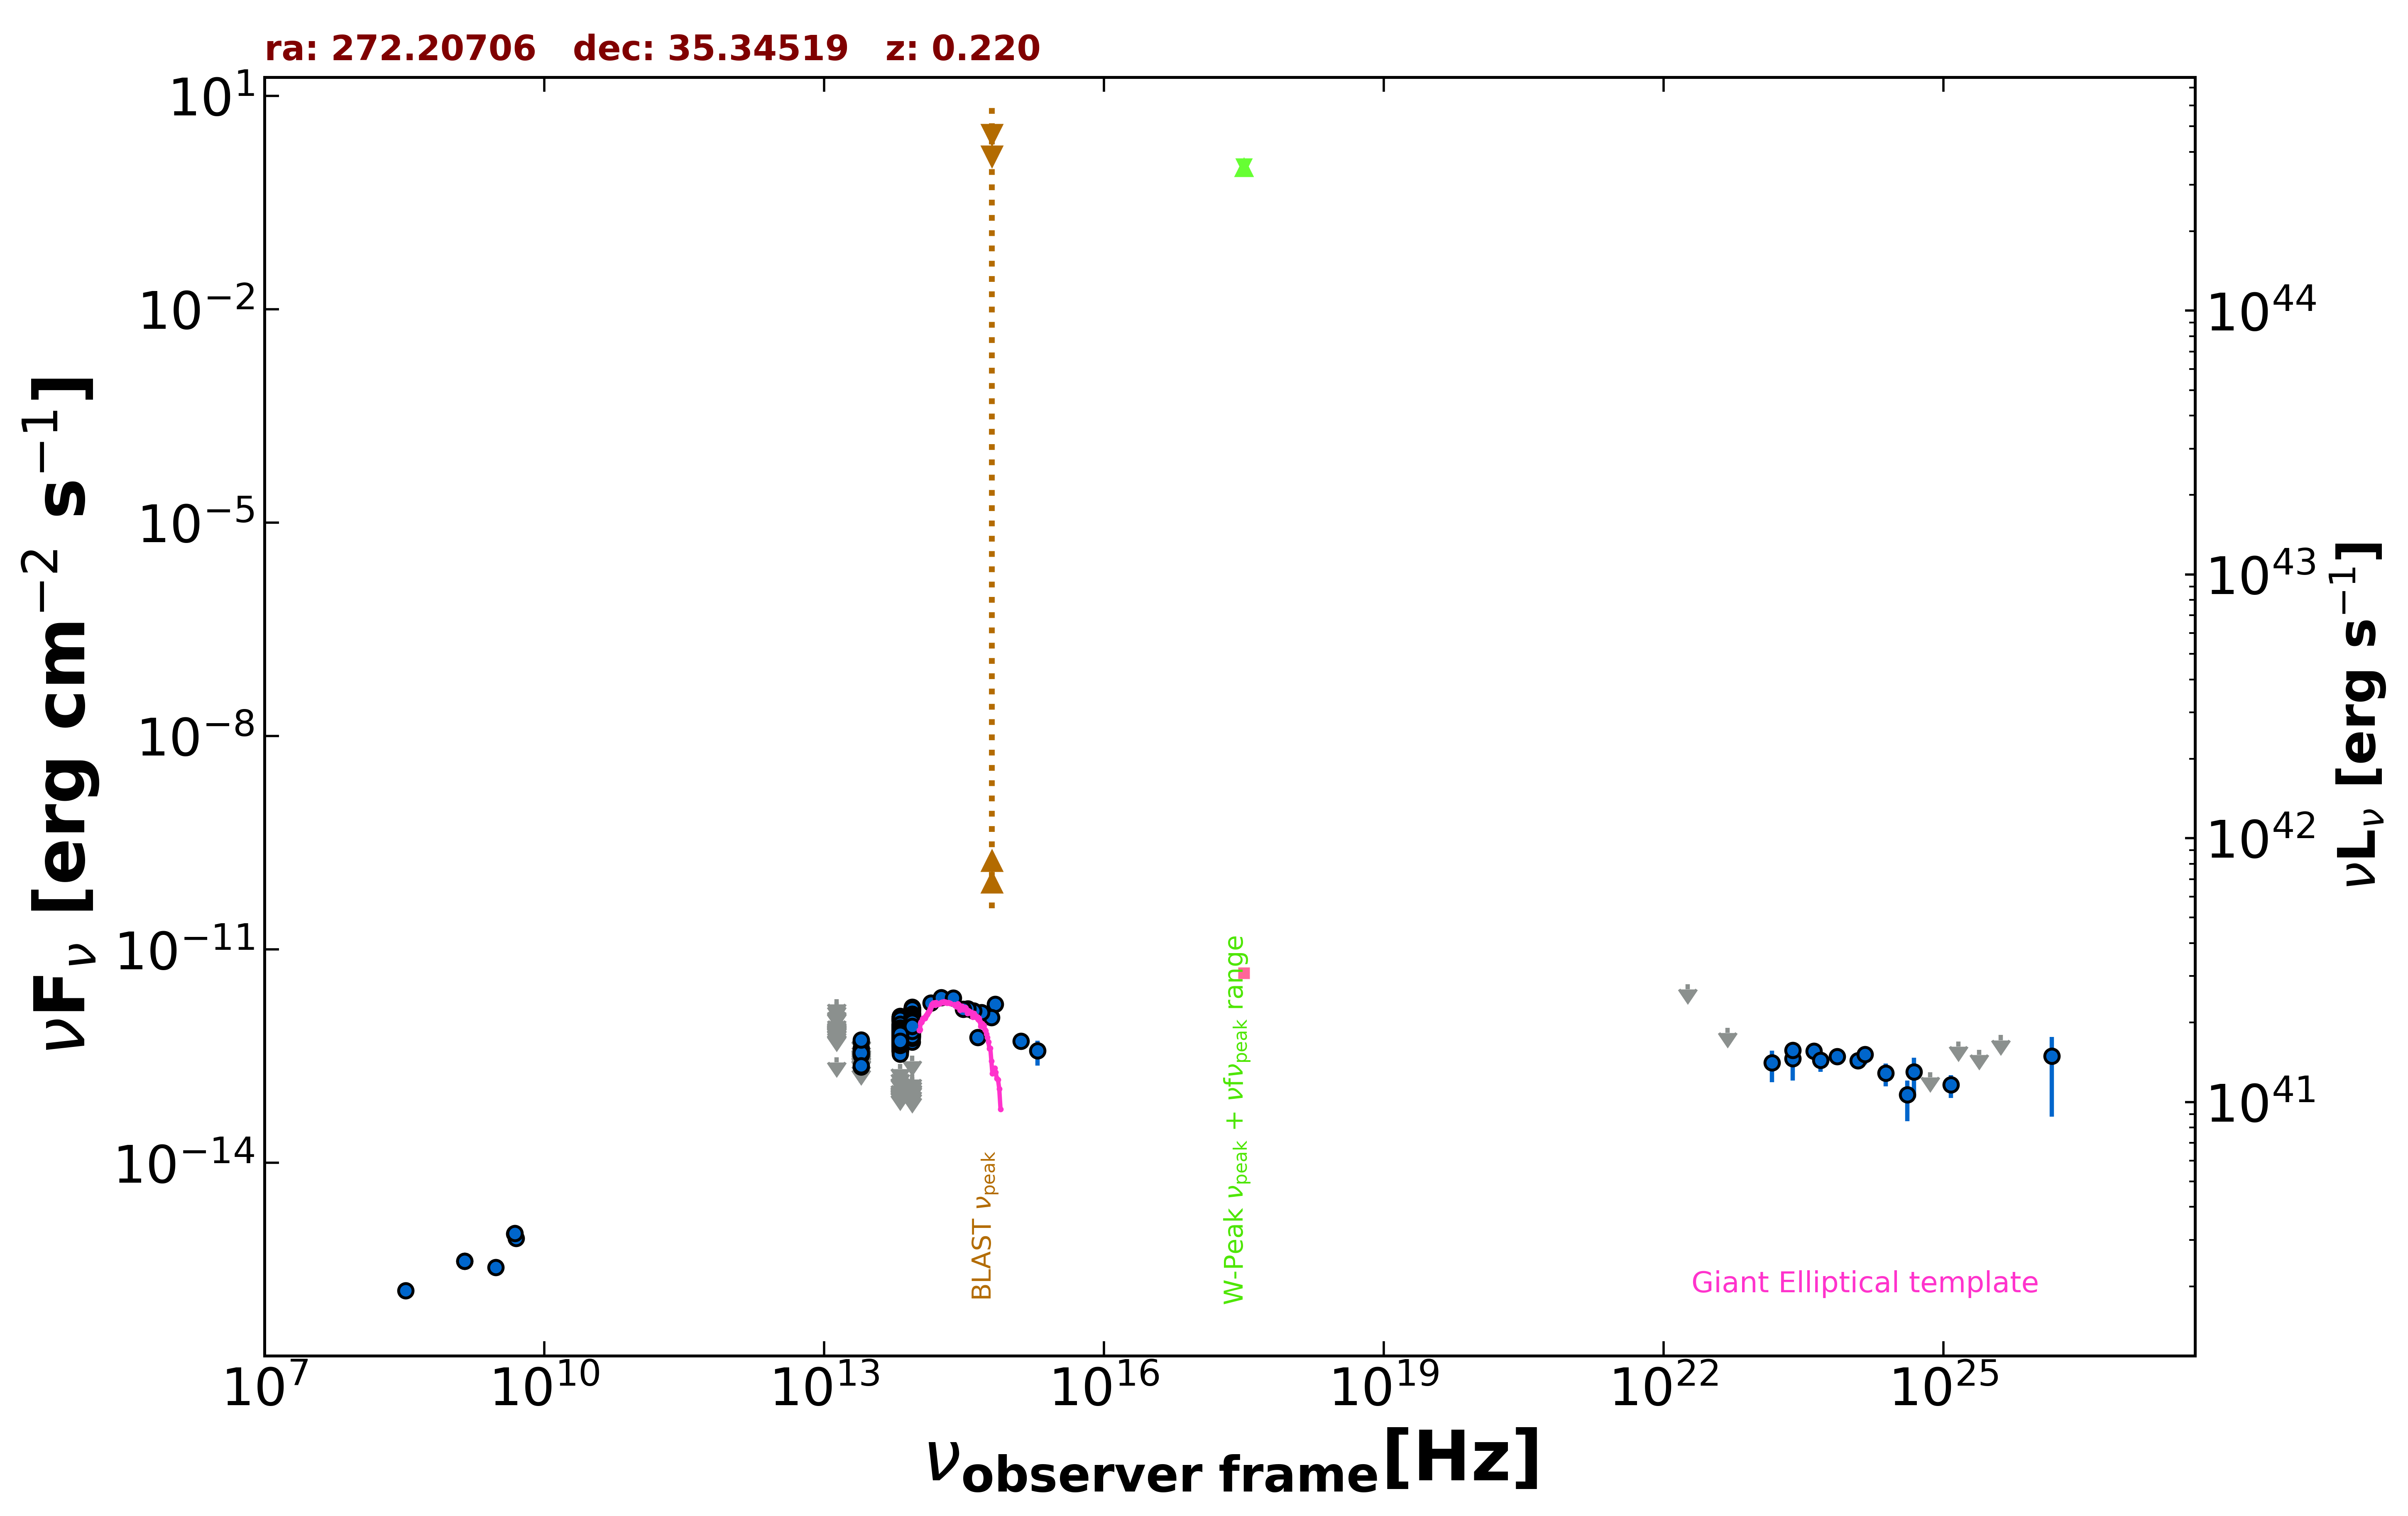

Values plotted in this chart, from the file beside it:
freq., flux, err_flux, MJD_start, MJD_end, flag, catalog, reference
1.400e+09, 4.158e-16, 1.820e-17, 55000, 55000, , NVSS, Condon et al. 1998  AJ  115  1693
3.000e+09, 3.395e-16, 7.200e-18, 55000, 55000, , VLASSQL, Gordon et al. 2021  ApJS  255  30
4.800e+09, 1.008e-15, 1.920e-16, 55000, 55000, , GB6, Gregory et al. 1996  ApJS  103  427
1.389e+14, 1.776e-12, 1.110e-13, 55000, 55000, , 2MASS, Skrutskie et al. 2006  AJ  131  1163
1.804e+14, 2.111e-12, 1.615e-13, 55000, 55000, , 2MASS, Skrutskie et al. 2006  AJ  131  1163
2.427e+14, 2.079e-12, 1.245e-13, 55000, 55000, , 2MASS, Skrutskie et al. 2006  AJ  131  1163
8.817e+13, 9.859e-13, 3.250e-15, 55000, 55000, , UNWISE, Schlafly et al. 2019  ApJS  240  30
6.517e+13, 6.932e-13, 3.800e-15, 55000, 55000, , UNWISE, Schlafly et al. 2019  ApJS  240  30
8.817e+13, 9.873e-13, 2.165e-14, 55000, 55000, , WISE, Wright et al. 2010  AJ  140  1868
6.517e+13, 6.372e-13, 1.585e-14, 55000, 55000, , WISE, Wright et al. 2010  AJ  140  1868
2.498e+13, 2.232e-13, 2.925e-14, 55000, 55000, , WISE, Wright et al. 2010  AJ  140  1868
1.363e+13, 3.039e-13, 0.000e+00, 55000, 55000, UL, WISE, Wright et al. 2010  AJ  140  1868
8.817e+13, 1.079e-12, 3.600e-14, 56924, 56924, , NEOWISE, Mainzer et al. 2014  ApJ  792  30
6.517e+13, 7.097e-13, 4.970e-14, 56924, 56924, , NEOWISE, Mainzer et al. 2014  ApJ  792  30
8.817e+13, 9.946e-13, 3.760e-14, 56923, 56923, , NEOWISE, Mainzer et al. 2014  ApJ  792  30
6.517e+13, 7.084e-13, 6.340e-14, 56923, 56923, , NEOWISE, Mainzer et al. 2014  ApJ  792  30
8.817e+13, 1.056e-12, 4.300e-14, 56923, 56923, , NEOWISE, Mainzer et al. 2014  ApJ  792  30
6.517e+13, 5.914e-13, 4.470e-14, 56923, 56923, , NEOWISE, Mainzer et al. 2014  ApJ  792  30
8.817e+13, 8.832e-13, 3.415e-14, 56923, 56923, , NEOWISE, Mainzer et al. 2014  ApJ  792  30
6.517e+13, 6.796e-13, 4.200e-14, 56923, 56923, , NEOWISE, Mainzer et al. 2014  ApJ  792  30
8.817e+13, 9.640e-13, 3.545e-14, 56923, 56923, , NEOWISE, Mainzer et al. 2014  ApJ  792  30
6.517e+13, 6.158e-13, 3.745e-14, 56923, 56923, , NEOWISE, Mainzer et al. 2014  ApJ  792  30
8.817e+13, 1.048e-12, 4.100e-14, 56924, 56924, , NEOWISE, Mainzer et al. 2014  ApJ  792  30
6.517e+13, 5.806e-13, 4.335e-14, 56924, 56924, , NEOWISE, Mainzer et al. 2014  ApJ  792  30
8.817e+13, 8.481e-13, 3.360e-14, 56924, 56924, , NEOWISE, Mainzer et al. 2014  ApJ  792  30
6.517e+13, 5.715e-13, 4.850e-14, 56924, 56924, , NEOWISE, Mainzer et al. 2014  ApJ  792  30
8.817e+13, 1.033e-12, 3.920e-14, 56923, 56923, , NEOWISE, Mainzer et al. 2014  ApJ  792  30
6.517e+13, 6.647e-13, 4.905e-14, 56923, 56923, , NEOWISE, Mainzer et al. 2014  ApJ  792  30
8.817e+13, 1.086e-12, 3.900e-14, 56923, 56923, , NEOWISE, Mainzer et al. 2014  ApJ  792  30
6.517e+13, 7.625e-13, 4.075e-14, 56923, 56923, , NEOWISE, Mainzer et al. 2014  ApJ  792  30
8.817e+13, 1.013e-12, 4.200e-14, 56923, 56923, , NEOWISE, Mainzer et al. 2014  ApJ  792  30
6.517e+13, 6.478e-13, 4.240e-14, 56923, 56923, , NEOWISE, Mainzer et al. 2014  ApJ  792  30
8.817e+13, 9.542e-13, 4.220e-14, 56924, 56924, , NEOWISE, Mainzer et al. 2014  ApJ  792  30
6.517e+13, 6.460e-13, 4.585e-14, 56924, 56924, , NEOWISE, Mainzer et al. 2014  ApJ  792  30
8.817e+13, 1.067e-12, 3.950e-14, 56924, 56924, , NEOWISE, Mainzer et al. 2014  ApJ  792  30
6.517e+13, 7.255e-13, 4.680e-14, 56924, 56924, , NEOWISE, Mainzer et al. 2014  ApJ  792  30
8.817e+13, 1.065e-12, 4.250e-14, 56924, 56924, , NEOWISE, Mainzer et al. 2014  ApJ  792  30
6.517e+13, 7.289e-13, 4.835e-14, 56924, 56924, , NEOWISE, Mainzer et al. 2014  ApJ  792  30
8.817e+13, 9.765e-13, 3.500e-14, 56924, 56924, , NEOWISE, Mainzer et al. 2014  ApJ  792  30
6.517e+13, 6.641e-13, 4.225e-14, 56924, 56924, , NEOWISE, Mainzer et al. 2014  ApJ  792  30
8.817e+13, 9.992e-13, 3.695e-14, 56924, 56924, , NEOWISE, Mainzer et al. 2014  ApJ  792  30
6.517e+13, 6.802e-13, 3.760e-14, 56924, 56924, , NEOWISE, Mainzer et al. 2014  ApJ  792  30
8.817e+13, 9.711e-13, 4.850e-14, 56923, 56923, , NEOWISE, Mainzer et al. 2014  ApJ  792  30
6.517e+13, 7.349e-13, 4.470e-14, 56923, 56923, , NEOWISE, Mainzer et al. 2014  ApJ  792  30
8.817e+13, 9.248e-13, 3.580e-14, 56924, 56924, , NEOWISE, Mainzer et al. 2014  ApJ  792  30
6.517e+13, 6.647e-13, 3.800e-14, 56924, 56924, , NEOWISE, Mainzer et al. 2014  ApJ  792  30
8.817e+13, 1.038e-12, 3.850e-14, 56923, 56923, , NEOWISE, Mainzer et al. 2014  ApJ  792  30
6.517e+13, 6.307e-13, 4.475e-14, 56923, 56923, , NEOWISE, Mainzer et al. 2014  ApJ  792  30
8.817e+13, 1.035e-12, 4.405e-14, 56924, 56924, , NEOWISE, Mainzer et al. 2014  ApJ  792  30
6.517e+13, 6.684e-13, 3.820e-14, 56924, 56924, , NEOWISE, Mainzer et al. 2014  ApJ  792  30
8.817e+13, 9.334e-13, 4.815e-14, 56923, 56923, , NEOWISE, Mainzer et al. 2014  ApJ  792  30
6.517e+13, 7.229e-13, 3.795e-14, 56923, 56923, , NEOWISE, Mainzer et al. 2014  ApJ  792  30
8.817e+13, 9.974e-13, 4.480e-14, 57837, 57837, , NEOWISE, Mainzer et al. 2014  ApJ  792  30
6.517e+13, 6.255e-13, 5.075e-14, 57837, 57837, , NEOWISE, Mainzer et al. 2014  ApJ  792  30
8.817e+13, 9.666e-13, 4.165e-14, 57838, 57838, , NEOWISE, Mainzer et al. 2014  ApJ  792  30
6.517e+13, 6.827e-13, 6.425e-14, 57838, 57838, , NEOWISE, Mainzer et al. 2014  ApJ  792  30
8.817e+13, 9.274e-13, 4.360e-14, 57837, 57837, , NEOWISE, Mainzer et al. 2014  ApJ  792  30
6.517e+13, 5.174e-13, 3.910e-14, 57837, 57837, , NEOWISE, Mainzer et al. 2014  ApJ  792  30
8.817e+13, 8.889e-13, 3.605e-14, 57837, 57837, , NEOWISE, Mainzer et al. 2014  ApJ  792  30
6.517e+13, 5.689e-13, 4.195e-14, 57837, 57837, , NEOWISE, Mainzer et al. 2014  ApJ  792  30
... 1,110 more rows
